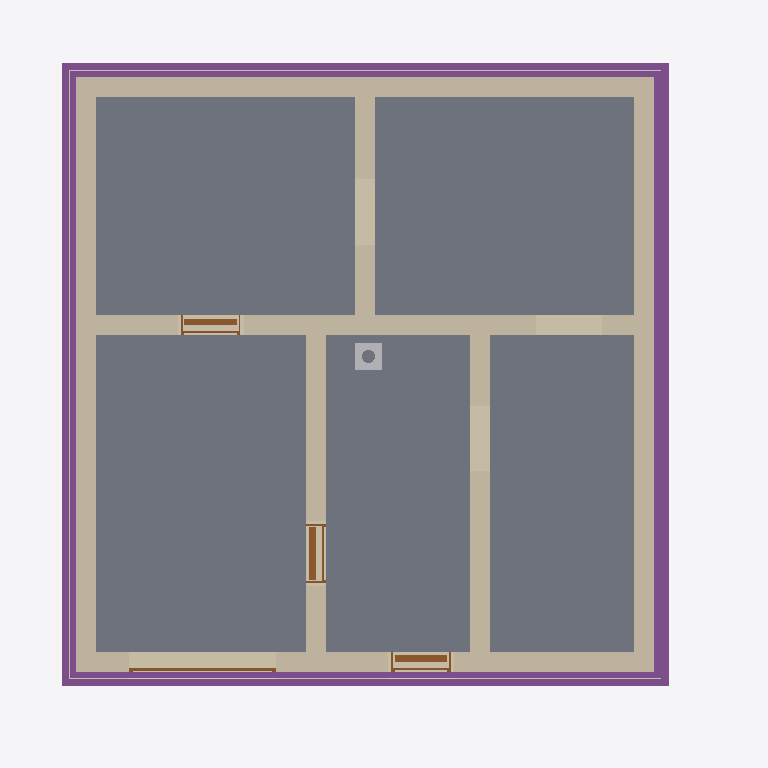
Plan cut of the same IFC building model at storey 'Foundation' (level -3.23 m, cut at -1.83 m), seen from above with north up, elements coloured by IFC class: 8 walls (beige), 5 slabs (grey), 4 footings (purple), 4 doors (brown), 3 coverings (cream), 1 other element (light grey). Cut surfaces are drawn darker.
Extent 10.8 m × 10.1 m × 12.5 m (x, y, z). Storeys (16): Foundation at -3.23 m; Basement at -2.58 m; Basement ceiling at -0.21 m; Ground floor at 0.00 m; Facades at 0.00 m; Rainwater drainage at 0.00 m; Ceiling at 2.77 m; Upper floor at 2.98 m; Roof - Thermal insulation under rafters at 2.98 m; Roof - Vapour barrier at 2.98 m; Roof - Gypsum plasterboard at 2.98 m; Roof - MDF at 2.98 m; Roof - Roofing underlay at 2.98 m; Roof - Counter-battens at 2.98 m; Roof - Tile battens at 2.98 m; Roof - Roof tiles at 2.98 m. Elements (315): 140 IfcBeam, 52 IfcSlab, 32 IfcWall, 22 IfcBuildingElementProxy, 17 IfcFurniture, 11 IfcDoor, 9 IfcFooting, 8 IfcCovering, 7 IfcWindow, 6 IfcRailing, 5 IfcSanitaryTerminal, 3 IfcStair.

HEADER;
FILE_DESCRIPTION(('ViewDefinition[DesignTransferView]'),'2;1');
FILE_NAME('/dev/null','2026-11-15T12:32:01+01:00',(''),(''),'IfcOpenShell 0.8.5','IfcOpenShell 0.8.5','Nobody');
FILE_SCHEMA(('IFC4'));
ENDSEC;
DATA;
#1=IFCPROJECT('30Rgvbl0nD0RSK0S4nVxWo',$,'House 2',$,$,$,$,(#10,#15),#5);
#19=IFCSITE('22POswPBb4QhTDlCxCopKr',$,'Site',$,$,#27,$,$,$,$,$,$,$,$);
#20=IFCBUILDING('2w$eQVcurDcv4mjfhOZNDq',$,'House 2',$,$,#32,$,$,$,$,$,$);
#33=IFCBUILDINGSTOREY('1sUfG3gxXBG96lt$tFDGKB',$,'Foundation',$,$,#39,$,$,$,-3.23);
#40=IFCBUILDINGSTOREY('3XgHxRepT9aho7VOaK7UW0',$,'Basement',$,$,#45,$,$,$,-2.58);
#46=IFCBUILDINGSTOREY('2vYzpl6sT6URUNDs01W6Xq',$,'Basement ceiling',$,$,#51,$,$,$,-0.21);
#52=IFCBUILDINGSTOREY('3FuL4iGwf5yhJ9DoP9_3Bg',$,'Ground floor',$,$,#57,$,$,$,0.0);
#58=IFCBUILDINGSTOREY('3wkmnGIoT2kwY4sZE5mYMn',$,'Ceiling',$,$,#63,$,$,$,2.77);
#64=IFCBUILDINGSTOREY('0Tizx7JpbBUQq9AFwvMDQN',$,'Upper floor',$,$,#69,$,$,$,2.98);
#25837=IFCBUILDINGSTOREY('1UJE1FXOjEZecyncFxMkX9',$,'Roof - Thermal insulation under rafters','Visibility container for Thermal insulation under rafters','ROOF_LAYER',#25842,$,$,$,2.98);
#25843=IFCBUILDINGSTOREY('1MKCczE8XB_92f$l5$3rRj',$,'Roof - Vapour barrier','Visibility container for Vapour barrier','ROOF_LAYER',#25848,$,$,$,2.98);
#25849=IFCBUILDINGSTOREY('2A8quyOAf2$R50w_QuF9j6',$,'Roof - Gypsum plasterboard','Visibility container for Gypsum plasterboard','ROOF_LAYER',#25854,$,$,$,2.98);
#25855=IFCBUILDINGSTOREY('0fIiSOwS9CnAncqVUrTeLt',$,'Roof - MDF','Visibility container for MDF','ROOF_LAYER',#25860,$,$,$,2.98);
#25861=IFCBUILDINGSTOREY('2lPHzCDx51Y9bytcRVgI$n',$,'Roof - Roofing underlay','Visibility container for Roofing underlay','ROOF_LAYER',#25866,$,$,$,2.98);
#25867=IFCBUILDINGSTOREY('1XmkCBo5P1z97Fk4F3fH8K',$,'Roof - Counter-battens','Visibility container for Counter-battens','ROOF_LAYER',#25872,$,$,$,2.98);
#25873=IFCBUILDINGSTOREY('3qjW7XviTCDh89fArW0wDV',$,'Roof - Tile battens','Visibility container for Tile battens','ROOF_LAYER',#25878,$,$,$,2.98);
#25879=IFCBUILDINGSTOREY('3$U049avr9LwY_ozM7Wwuj',$,'Roof - Roof tiles','Visibility container for Roof tiles','ROOF_LAYER',#25884,$,$,$,2.98);
#34801=IFCBUILDINGSTOREY('1QGAYfwkf96Oow_bgPZUJv',$,'Facades','Visibility container for grey/white facades and timber roof-edge boards','FACADE_LAYER',#34806,$,$,$,0.0);
#34958=IFCBUILDINGSTOREY('3Digubiuj7nRjaLtQaRZJQ',$,'Rainwater drainage','Roof gutters without downpipes',$,#34963,$,$,$,0.0);
#1650=IFCSLAB('3s$Ol$XVzAv9a6uJJj93PF',$,'Garáž',$,$,#1655,#1662,$,.FLOOR.);
#1592=IFCSLAB('2pgTlt0t96gRmkl04PHm0v',$,'Skladovací prostor',$,$,#1597,#1604,$,.FLOOR.);
#1622=IFCSLAB('1YJVhQ4pj5IBGD8MEngRV6',$,'Skladovací prostor',$,$,#1627,#1634,$,.FLOOR.);
#1706=IFCSLAB('09AV6gFy50eBu7PwYOrp57',$,'Skladovací prostor',$,$,#1711,#1718,$,.FLOOR.);
#1678=IFCSLAB('0UgQMzTXjBlw8dd1245XtY',$,'Skladovací prostor',$,$,#1683,#1690,$,.FLOOR.);
#1374=IFCWALL('2dcENYcRnDOhVGWCOGnq3H',$,'Basement - Wall 3',$,$,#1383,#1394,$,$);
#1343=IFCWALL('30gcjgk9T6exZmbFIaKHFj',$,'Basement - Wall 2',$,$,#1352,#1363,$,$);
#1405=IFCWALL('2te6MF8OPCHxL9mnlMhaIm',$,'Basement - Wall 4',$,$,#1414,#1425,$,$);
#1310=IFCWALL('3wXHNNBOz3dRwVOlTcqkQZ',$,'Basement - Wall 1',$,$,#1321,#1332,$,$);
#1436=IFCWALL('0d4zXuo3H0ROH7l6trrSUU',$,'Basement - Wall 5',$,$,#1445,#1456,$,$);
#2514=IFCFOOTING('1ZFENyT5f5_hG$2VFZ65Nw',$,'Strip footing 1',$,$,#2520,#2531,$,.STRIP_FOOTING.);
#2549=IFCFOOTING('0OS$3dxHX88Q3NjNOH8YIn',$,'Strip footing 2',$,$,#2554,#2565,$,.STRIP_FOOTING.);
#2582=IFCFOOTING('0C7bx7fWD4G9rNQOzt3U7j',$,'Strip footing 3',$,$,#2587,#2598,$,.STRIP_FOOTING.);
#2615=IFCFOOTING('0yoO2GzuP88wS9WxlHlOn$',$,'Strip footing 4',$,$,#2620,#2631,$,.STRIP_FOOTING.);
#1529=IFCWALL('3m2rOFd4L9p93wqoTohyCm',$,'Basement - Stairway - hallway and bathroom wall',$,$,#1538,#1549,$,$);
#1498=IFCWALL('3wPywkwqf4SPUoaQ$dFRHu',$,'Basement - Hallway - Pokoj 3 lower wall',$,$,#1507,#1518,$,$);
#1467=IFCWALL('1kVGNYORnAnAS4ZZ$w5o_W',$,'Basement - Wall 6',$,$,#1476,#1487,$,$);
#34071=IFCCOVERING('0LB3psIbP4dPhyAomdI9YT',$,'East facade - grey perimeter',$,'FACADE_CLADDING',#34942,#34087,$,.CLADDING.);
#30515=IFCCHIMNEY('2nAux4v2P3QhsjmAeYHs1V',$,'Main chimney',$,$,#30520,#30535,$,.NOTDEFINED.);
#33724=IFCCOVERING('30tB3sPSr9FQwwsVf3nd8c',$,'Street facade - grey perimeter',$,'FACADE_CLADDING',#34922,#33740,$,.CLADDING.);
#33910=IFCCOVERING('18GJ9bNQfFoxjVZCxIsnls',$,'Garden facade - grey perimeter',$,'FACADE_CLADDING',#34952,#33926,$,.CLADDING.);
#1909=IFCDOOR('2zaGXIOUD4$ggd8PRyTBw$',$,'Basement door S.03 - S.04',$,$,#2029,#1920,$,2.0500000000000003,0.9,.DOOR.,.SINGLE_SWING_RIGHT.,$);
#1752=IFCDOOR('3UuuA$Ggr7HBMPEzVTap4n',$,'Basement front door S.05',$,$,#1872,#1763,$,2.0500000000000003,0.9,.DOOR.,.SINGLE_SWING_RIGHT.,$);
#2066=IFCDOOR('2cAoVtt_jDVQK_TQHM494Y',$,'Basement door S.01 - S.03',$,$,#2186,#2077,$,2.0500000000000003,0.9,.DOOR.,.SINGLE_SWING_LEFT.,$);
#2349=IFCDOOR('01fudktLfEIhVljPCVBgv$',$,'Garage sectional door',$,$,#2474,#2432,$,2.1,2.25,.DOOR.,.USERDEFINED.,'SECTIONAL_OVERHEAD');
ENDSEC;
